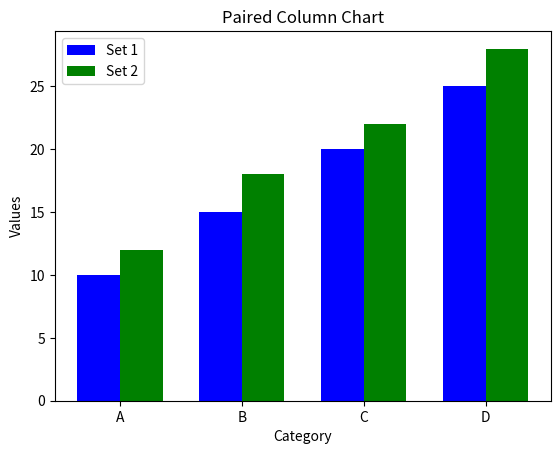

Source code (Python):
import matplotlib.pyplot as plt
import numpy as np

# Sample data
categories = ['A', 'B', 'C', 'D']
values1 = [10, 15, 20, 25]
values2 = [12, 18, 22, 28]

# Define the width of the bars and their positions
bar_width = 0.35
index = np.arange(len(categories))

# Create the plot
fig, ax = plt.subplots()

# Plot the bars
bar1 = ax.bar(index, values1, bar_width, label='Set 1', color='b')
bar2 = ax.bar(index + bar_width, values2, bar_width, label='Set 2', color='g')

# Add labels, title, and legend
ax.set_xlabel('Category')
ax.set_ylabel('Values')
ax.set_title('Paired Column Chart')
ax.set_xticks(index + bar_width / 2)
ax.set_xticklabels(categories)
ax.legend()

# Display the plot
plt.show()